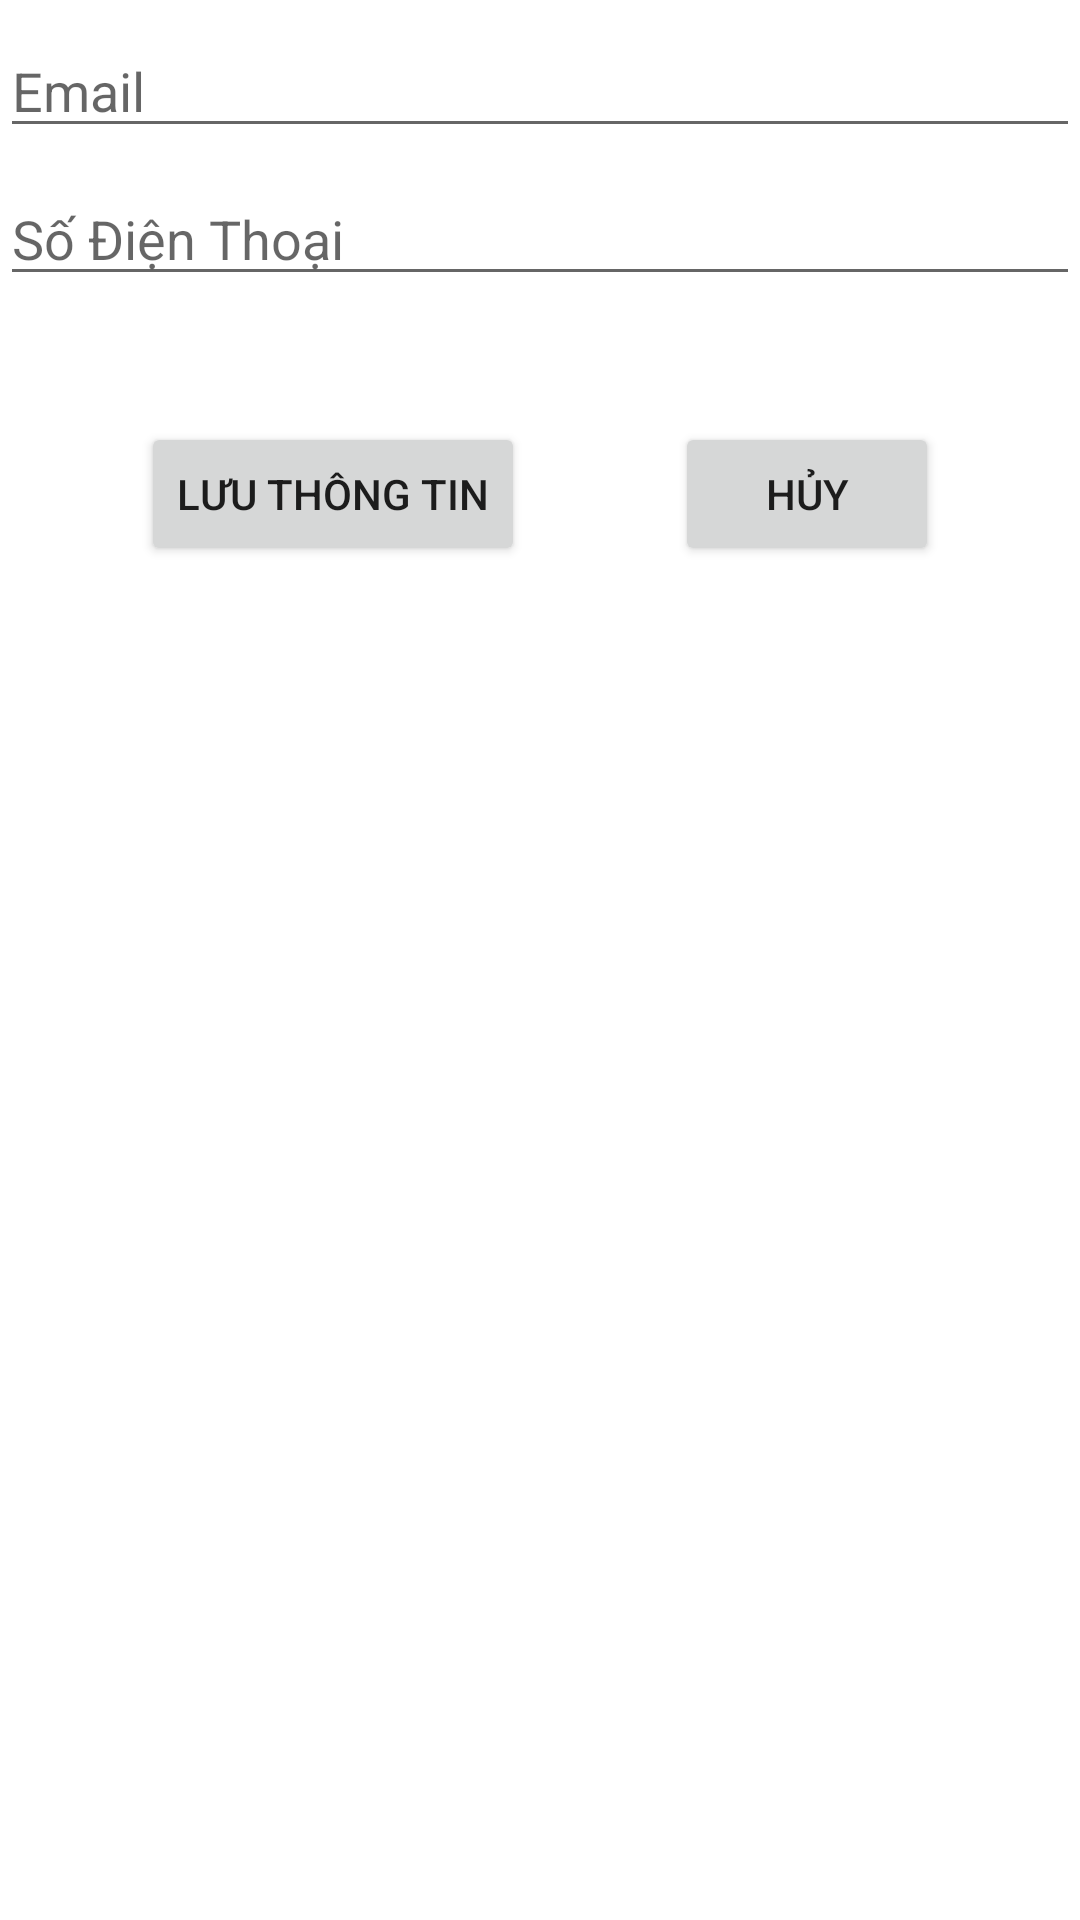

Write the Android layout XML for this screen, with the resource values it uses.
<!-- AndroidManifest.xml: application theme Theme.DuAn1 -->
<!-- res/layout/dialog_thongtinkh.xml -->
<?xml version="1.0" encoding="utf-8"?>
<LinearLayout xmlns:android="http://schemas.android.com/apk/res/android"
    android:layout_width="match_parent"
    android:layout_height="wrap_content"
    android:orientation="vertical"
    android:layout_margin="50dp">











    <EditText
        android:id="@+id/edtEmail"
        android:layout_width="match_parent"
        android:layout_height="wrap_content"
        android:hint="Email"
        android:layout_marginTop="8dp" />

    <EditText
        android:id="@+id/edtSoDienThoai"
        android:layout_width="match_parent"
        android:layout_height="wrap_content"
        android:hint="Số Điện Thoại"
        android:layout_marginTop="8dp"
        android:inputType="phone"/>

    <LinearLayout
        android:layout_width="match_parent"
        android:layout_height="100dp"
        android:orientation="horizontal"
        android:gravity="center"
        >

        <Button
            android:id="@+id/btnLuuThongTin"
            android:layout_width="wrap_content"
            android:layout_height="wrap_content"
            android:text="Lưu Thông Tin"
            android:layout_gravity="center"
            android:layout_marginTop="16dp"
            android:layout_marginEnd="40dp"
            />
        <Button
            android:id="@+id/btnHuy"
            android:layout_width="wrap_content"
            android:layout_height="wrap_content"
            android:text="Hủy"
            android:layout_gravity="center"
            android:layout_marginTop="16dp"
            android:layout_marginStart="10dp"
            />
    </LinearLayout>





</LinearLayout>
<!-- resources referenced by this layout -->
<resources>
  <style name="Theme.DuAn1" parent="Base.Theme.DuAn1" />
  <style name="Base.Theme.DuAn1" parent="Theme.MaterialComponents.DayNight.NoActionBar">
          
          
          <item name="colorPrimaryDark">@color/white</item>
      </style>
  <color name="white">#FFFFFF</color>
</resources>
